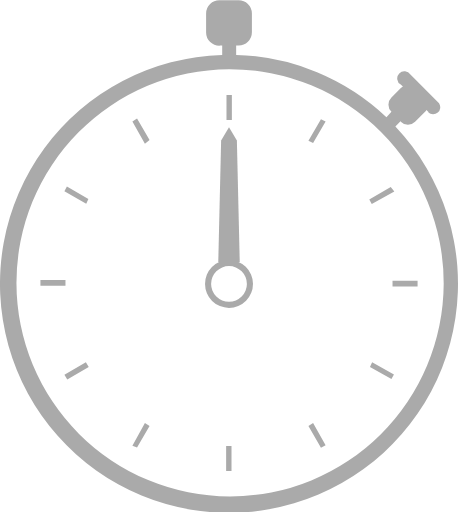
t = 0.00 s
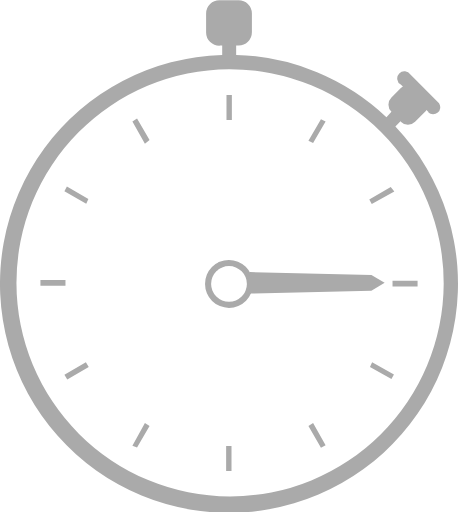
t = 0.36 s
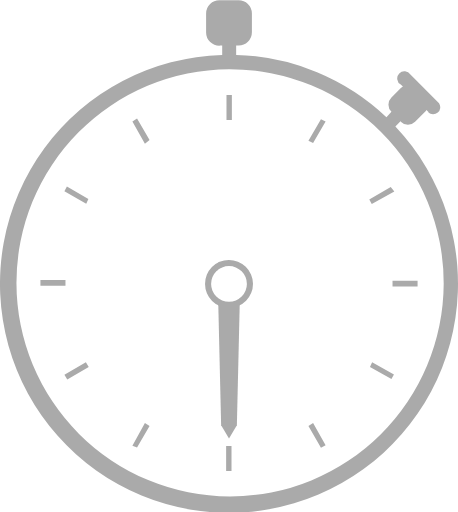
t = 0.72 s
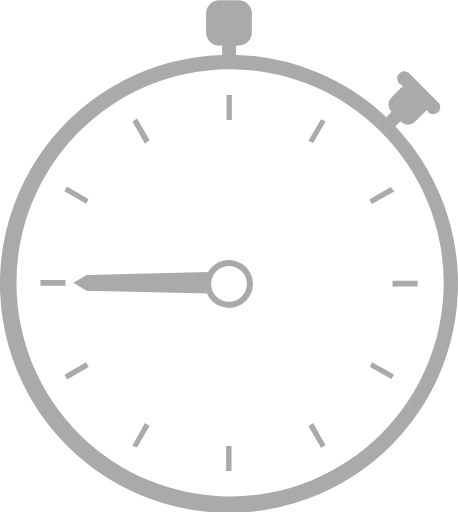
t = 1.08 s

The animated SVG that drew these frames (rendered in a browser with its animation timeline set to each time). Animation: 1 SMIL element (animateTransform=1); one cycle of 1.44 s, repeats indefinitely.

<?xml version="1.0" encoding="UTF-8" standalone="no"?><svg xmlns:svg="http://www.w3.org/2000/svg" xmlns="http://www.w3.org/2000/svg" xmlns:xlink="http://www.w3.org/1999/xlink" version="1.0" width="64px" height="72px" viewBox="0 0 128 143" xml:space="preserve"><path fill="#aaaaaa" d="M119.8 31.3l-.6-.6a2.8 2.8 0 0 1-.4.5L116 34a2.8 2.8 0 0 1-4 0v-.2l-1.5 1.5a64 64 0 1 1-48.4-20v-2.6h-.6A3.7 3.7 0 0 1 57.6 9V3.7A3.7 3.7 0 0 1 61.4 0h5.2a3.7 3.7 0 0 1 3.8 3.7V9a3.7 3.7 0 0 1-3.8 3.7H66v2.6a63.8 63.8 0 0 1 42 17.4l1.4-1.5a2.8 2.8 0 0 1 0-4l2.7-2.7a2.8 2.8 0 0 1 .5-.4l-.6-.5a2 2 0 1 1 2.7-2.8l8 8a2 2 0 0 1-3 2.6zM64 19.3a59.7 59.7 0 1 0 60 60 59.8 59.8 0 0 0-60-60zM109.7 80v-1.6h7V80h-7zm-6.5-24.3l6-3.5 1 1.3-6.3 3.5zm-17 63.3l1.3-.8 3.5 6.2-1.3.7zm0-79.7l3.5-6 1.3.6-3.5 6zM64 86a6.7 6.7 0 1 1 6.7-6.8A6.7 6.7 0 0 1 64 86zm0-11.7a5 5 0 1 0 5 5 5 5 0 0 0-5-5zm-.7-47.8h1.5v7h-1.5v-7zm-26.3 98l3.5-6.3 1.3.8-3.5 6zm0-90.6l1.3-.8 3.5 6-1.3 1zm-19 70.8l6-3.5.8 1.3-6 3.5zm0-51.3l.7-1.3 6 3.5-.6 1.3zm.3 26.4h-7v-1.6h7V80zm46.4 51.8h-1.5v-7h1.5v7zm45.4-27l-.7 1.3-6-3.4.6-1.3z"/><path fill="#aaaaaa" d="M64 73.6l-3-.4.8-34 2.2-3.7 2.2 3.7.8 34z"><animateTransform attributeName="transform" type="rotate" from="0 64 79" to="360 64 79" dur="1440ms" repeatCount="indefinite"></animateTransform></path></svg>